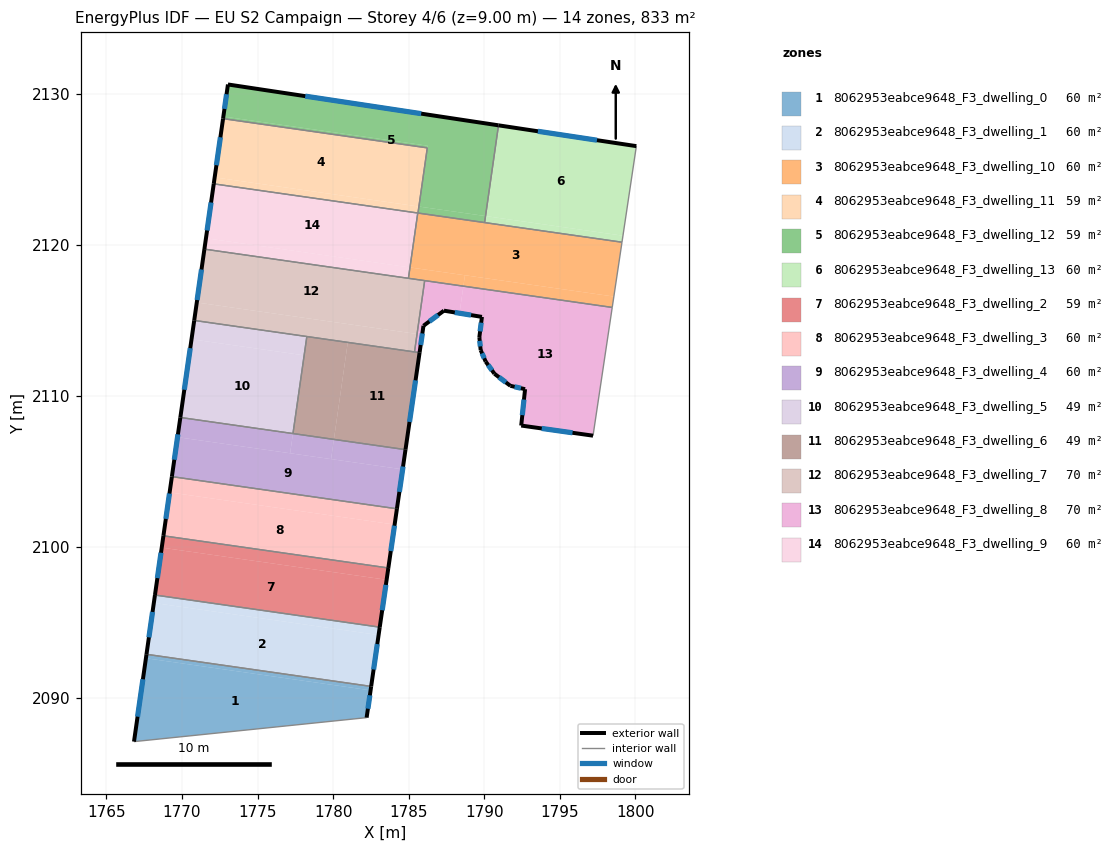
=== STOREY PLAN SPEC (per zone: floor XY polygon, exterior-wall plan segments, windows/doors) ===
zone 1: 8062953eabce9648_F3_dwelling_0  (59.5 m²)
  floor: (1782.48, 2090.51) (1782.22, 2088.71) (1766.83, 2087.12) (1767.62, 2092.64)
  floor: (1782.52, 2090.77) (1782.48, 2090.51) (1767.62, 2092.64) (1767.65, 2092.90)
  exterior wall: (1767.65, 2092.90) – (1766.83, 2087.12)  [5.8 m]
    window: (1767.42, 2091.25) – (1767.06, 2088.77)  [3.2 m²]
  exterior wall: (1782.22, 2088.71) – (1782.52, 2090.77)  [2.1 m]
    window: (1782.31, 2089.30) – (1782.44, 2090.18)  [1.2 m²]
  interior walls: 2
zone 2: 8062953eabce9648_F3_dwelling_1  (59.5 m²)
  floor: (1783.01, 2094.17) (1782.52, 2090.77) (1767.65, 2092.90) (1768.14, 2096.30)
  floor: (1783.09, 2094.69) (1783.01, 2094.17) (1768.14, 2096.30) (1768.21, 2096.82)
  exterior wall: (1768.21, 2096.82) – (1767.65, 2092.90)  [4.0 m]
    window: (1768.05, 2095.70) – (1767.81, 2094.02)  [2.2 m²]
  exterior wall: (1782.52, 2090.77) – (1783.09, 2094.69)  [4.0 m]
    window: (1782.68, 2091.89) – (1782.93, 2093.57)  [2.2 m²]
  interior walls: 2
zone 3: 8062953eabce9648_F3_dwelling_10  (59.5 m²)
  floor: (1799.12, 2120.17) (1798.58, 2116.57) (1785.09, 2118.50) (1785.61, 2122.10)
  floor: (1798.58, 2116.57) (1798.47, 2115.85) (1788.62, 2117.26) (1788.73, 2117.98)
  floor: (1788.73, 2117.98) (1788.62, 2117.26) (1784.99, 2117.78) (1785.09, 2118.50)
  interior walls: 7
zone 4: 8062953eabce9648_F3_dwelling_11  (59.5 m²)
  floor: (1786.24, 2126.41) (1785.68, 2122.53) (1772.17, 2124.46) (1772.72, 2128.34)
  floor: (1785.67, 2122.53) (1785.61, 2122.10) (1772.10, 2124.03) (1772.17, 2124.46)
  exterior wall: (1772.72, 2128.34) – (1772.10, 2124.03)  [4.4 m]
    window: (1772.54, 2127.11) – (1772.28, 2125.26)  [2.4 m²]
  interior walls: 4
zone 5: 8062953eabce9648_F3_dwelling_12  (59.5 m²)
  floor: (1790.94, 2127.90) (1790.09, 2121.90) (1785.68, 2122.53) (1786.26, 2126.56) (1772.74, 2128.49) (1773.04, 2130.61)
  floor: (1786.26, 2126.56) (1785.68, 2122.53) (1786.24, 2126.41) (1772.72, 2128.34) (1772.74, 2128.49)
  floor: (1790.09, 2121.90) (1790.03, 2121.47) (1785.62, 2122.10) (1785.68, 2122.53)
  exterior wall: (1773.04, 2130.61) – (1772.72, 2128.34)  [2.3 m]
    window: (1772.95, 2129.96) – (1772.81, 2128.99)  [1.3 m²]
  exterior wall: (1790.95, 2127.90) – (1773.04, 2130.61)  [18.1 m]
    window: (1785.83, 2128.68) – (1778.16, 2129.83)  [10.0 m²]
  interior walls: 4
zone 6: 8062953eabce9648_F3_dwelling_13  (59.5 m²)
  floor: (1800.07, 2126.53) (1799.18, 2120.60) (1790.09, 2121.90) (1790.95, 2127.90)
  floor: (1799.18, 2120.60) (1799.12, 2120.17) (1790.03, 2121.47) (1790.09, 2121.90)
  exterior wall: (1800.07, 2126.53) – (1790.95, 2127.90)  [9.2 m]
    window: (1797.46, 2126.92) – (1793.55, 2127.51)  [5.1 m²]
  interior walls: 3
zone 7: 8062953eabce9648_F3_dwelling_2  (59.5 m²)
  floor: (1783.54, 2097.83) (1783.09, 2094.69) (1768.21, 2096.82) (1768.66, 2099.96)
  floor: (1783.66, 2098.61) (1783.54, 2097.83) (1768.66, 2099.96) (1768.77, 2100.74)
  exterior wall: (1768.77, 2100.74) – (1768.21, 2096.82)  [4.0 m]
    window: (1768.61, 2099.62) – (1768.37, 2097.94)  [2.2 m²]
  exterior wall: (1783.09, 2094.69) – (1783.66, 2098.61)  [4.0 m]
    window: (1783.25, 2095.81) – (1783.50, 2097.49)  [2.2 m²]
  interior walls: 2
zone 8: 8062953eabce9648_F3_dwelling_3  (59.5 m²)
  floor: (1784.07, 2101.48) (1783.66, 2098.61) (1768.77, 2100.74) (1769.18, 2103.61)
  floor: (1784.23, 2102.53) (1784.07, 2101.48) (1769.18, 2103.61) (1769.33, 2104.66)
  exterior wall: (1769.33, 2104.66) – (1768.77, 2100.74)  [4.0 m]
    window: (1769.17, 2103.54) – (1768.93, 2101.86)  [2.2 m²]
  exterior wall: (1783.66, 2098.61) – (1784.23, 2102.53)  [4.0 m]
    window: (1783.82, 2099.73) – (1784.06, 2101.41)  [2.2 m²]
  interior walls: 2
zone 9: 8062953eabce9648_F3_dwelling_4  (59.5 m²)
  floor: (1784.60, 2105.14) (1784.23, 2102.53) (1769.33, 2104.66) (1769.71, 2107.27)
  floor: (1777.35, 2107.51) (1777.16, 2106.20) (1769.71, 2107.27) (1769.89, 2108.57)
  floor: (1784.79, 2106.44) (1784.60, 2105.14) (1779.87, 2105.81) (1780.06, 2107.12)
  floor: (1780.06, 2107.12) (1779.87, 2105.81) (1777.16, 2106.20) (1777.35, 2107.51)
  exterior wall: (1769.89, 2108.57) – (1769.33, 2104.66)  [4.0 m]
    window: (1769.73, 2107.45) – (1769.49, 2105.77)  [2.2 m²]
  exterior wall: (1784.23, 2102.53) – (1784.79, 2106.44)  [4.0 m]
    window: (1784.39, 2103.65) – (1784.63, 2105.32)  [2.2 m²]
  interior walls: 3
zone 10: 8062953eabce9648_F3_dwelling_5  (48.8 m²)
  floor: (1778.09, 2112.68) (1777.35, 2107.51) (1769.89, 2108.57) (1770.63, 2113.75)
  floor: (1778.27, 2113.93) (1777.35, 2107.51) (1778.09, 2112.68) (1770.63, 2113.75) (1770.81, 2114.99)
  exterior wall: (1770.81, 2114.99) – (1769.89, 2108.57)  [6.5 m]
    window: (1770.55, 2113.16) – (1770.16, 2110.41)  [3.6 m²]
  interior walls: 3
zone 11: 8062953eabce9648_F3_dwelling_6  (48.8 m²)
  floor: (1780.97, 2113.54) (1780.06, 2107.12) (1777.35, 2107.51) (1778.27, 2113.93)
  floor: (1785.72, 2112.86) (1784.79, 2106.44) (1780.06, 2107.12) (1780.97, 2113.54)
  exterior wall: (1784.79, 2106.44) – (1785.72, 2112.86)  [6.5 m]
    window: (1785.06, 2108.27) – (1785.46, 2111.03)  [3.6 m²]
  interior walls: 4
zone 12: 8062953eabce9648_F3_dwelling_7  (70.2 m²)
  floor: (1786.06, 2117.63) (1785.56, 2114.10) (1770.98, 2116.18) (1771.49, 2119.71)
  floor: (1785.56, 2114.10) (1785.39, 2112.91) (1770.81, 2114.99) (1770.98, 2116.18)
  exterior wall: (1771.49, 2119.71) – (1770.81, 2114.99)  [4.8 m]
    window: (1771.29, 2118.36) – (1771.00, 2116.34)  [2.6 m²]
  interior walls: 5
zone 13: 8062953eabce9648_F3_dwelling_8  (70.2 m²)
  floor: (1788.62, 2117.26) (1788.37, 2115.47) (1787.34, 2115.64) (1785.98, 2114.64) (1785.90, 2114.05) (1785.56, 2114.10) (1786.06, 2117.63)
  floor: (1798.47, 2115.85) (1797.20, 2107.37) (1792.45, 2108.04) (1792.71, 2110.44) (1791.74, 2110.67) (1790.68, 2111.46) (1790.10, 2112.27) (1789.77, 2113.03) (1789.68, 2113.88) (1789.85, 2115.23) (1788.37, 2115.47) (1788.62, 2117.26)
  floor: (1785.90, 2114.05) (1785.72, 2112.86) (1785.39, 2112.91) (1785.56, 2114.10)
  exterior wall: (1790.10, 2112.27) – (1790.68, 2111.46)  [1.0 m]
    window: (1790.27, 2112.04) – (1790.52, 2111.69)  [0.5 m²]
  exterior wall: (1789.77, 2113.03) – (1790.10, 2112.27)  [0.8 m]
    window: (1789.86, 2112.81) – (1790.00, 2112.49)  [0.5 m²]
  exterior wall: (1789.68, 2113.88) – (1789.77, 2113.03)  [0.9 m]
    window: (1789.71, 2113.64) – (1789.74, 2113.27)  [0.5 m²]
  exterior wall: (1789.85, 2115.23) – (1789.68, 2113.88)  [1.4 m]
    window: (1789.80, 2114.84) – (1789.73, 2114.27)  [0.7 m²]
  exterior wall: (1787.34, 2115.64) – (1789.85, 2115.23)  [2.5 m]
    window: (1788.06, 2115.52) – (1789.13, 2115.34)  [1.4 m²]
  exterior wall: (1785.98, 2114.64) – (1787.34, 2115.64)  [1.7 m]
    window: (1786.37, 2114.92) – (1786.95, 2115.35)  [0.9 m²]
  exterior wall: (1785.72, 2112.86) – (1785.98, 2114.64)  [1.8 m]
    window: (1785.80, 2113.37) – (1785.91, 2114.13)  [1.0 m²]
  exterior wall: (1792.45, 2108.04) – (1797.20, 2107.37)  [4.8 m]
    window: (1793.81, 2107.84) – (1795.85, 2107.56)  [2.6 m²]
  exterior wall: (1792.71, 2110.44) – (1792.45, 2108.04)  [2.4 m]
    window: (1792.63, 2109.75) – (1792.52, 2108.72)  [1.3 m²]
  exterior wall: (1791.74, 2110.67) – (1792.71, 2110.44)  [1.0 m]
    window: (1792.01, 2110.60) – (1792.43, 2110.51)  [0.5 m²]
  exterior wall: (1790.68, 2111.46) – (1791.74, 2110.67)  [1.3 m]
    window: (1790.98, 2111.23) – (1791.43, 2110.89)  [0.7 m²]
  interior walls: 4
zone 14: 8062953eabce9648_F3_dwelling_9  (59.5 m²)
  floor: (1785.60, 2122.10) (1785.09, 2118.50) (1771.59, 2120.43) (1772.10, 2124.03)
  floor: (1785.09, 2118.50) (1784.99, 2117.78) (1771.49, 2119.71) (1771.59, 2120.43)
  exterior wall: (1772.10, 2124.03) – (1771.49, 2119.71)  [4.4 m]
    window: (1771.93, 2122.80) – (1771.66, 2120.94)  [2.4 m²]
  interior walls: 3

=== DERIVED (storey summary) ===
Building: EU S2 Campaign
Storey: 4 of 6  (floor level z = 9.00 m)
Storey gross floor area: 833.1 m²
Zones on this storey: 14
  - 8062953eabce9648_F3_dwelling_0: floor 59.5 m²; exterior wall 7.9 m (23.8 m²); 2 window(s) 4.4 m²; WWR 18.4%
  - 8062953eabce9648_F3_dwelling_1: floor 59.5 m²; exterior wall 7.9 m (23.8 m²); 2 window(s) 4.4 m²; WWR 18.4%
  - 8062953eabce9648_F3_dwelling_10: floor 59.5 m²
  - 8062953eabce9648_F3_dwelling_11: floor 59.5 m²; exterior wall 4.4 m (13.1 m²); 1 window(s) 2.4 m²; WWR 18.4%
  - 8062953eabce9648_F3_dwelling_12: floor 59.5 m²; exterior wall 20.4 m (61.2 m²); 2 window(s) 11.2 m²; WWR 18.4%
  - 8062953eabce9648_F3_dwelling_13: floor 59.5 m²; exterior wall 9.2 m (27.7 m²); 1 window(s) 5.1 m²; WWR 18.4%
  - 8062953eabce9648_F3_dwelling_2: floor 59.5 m²; exterior wall 7.9 m (23.8 m²); 2 window(s) 4.4 m²; WWR 18.4%
  - 8062953eabce9648_F3_dwelling_3: floor 59.5 m²; exterior wall 7.9 m (23.7 m²); 2 window(s) 4.4 m²; WWR 18.4%
  - 8062953eabce9648_F3_dwelling_4: floor 59.5 m²; exterior wall 7.9 m (23.7 m²); 2 window(s) 4.4 m²; WWR 18.4%
  - 8062953eabce9648_F3_dwelling_5: floor 48.8 m²; exterior wall 6.5 m (19.5 m²); 1 window(s) 3.6 m²; WWR 18.4%
  - 8062953eabce9648_F3_dwelling_6: floor 48.8 m²; exterior wall 6.5 m (19.5 m²); 1 window(s) 3.6 m²; WWR 18.4%
  - 8062953eabce9648_F3_dwelling_7: floor 70.2 m²; exterior wall 4.8 m (14.3 m²); 1 window(s) 2.6 m²; WWR 18.4%
  - 8062953eabce9648_F3_dwelling_8: floor 70.2 m²; exterior wall 19.6 m (58.8 m²); 11 window(s) 10.8 m²; WWR 18.4%
  - 8062953eabce9648_F3_dwelling_9: floor 59.5 m²; exterior wall 4.4 m (13.1 m²); 1 window(s) 2.4 m²; WWR 18.4%
Zone adjacency (shared interzone walls):
  - 8062953eabce9648_F3_dwelling_0 ↔ 8062953eabce9648_F3_dwelling_1
  - 8062953eabce9648_F3_dwelling_1 ↔ 8062953eabce9648_F3_dwelling_2
  - 8062953eabce9648_F3_dwelling_10 ↔ 8062953eabce9648_F3_dwelling_11
  - 8062953eabce9648_F3_dwelling_10 ↔ 8062953eabce9648_F3_dwelling_12
  - 8062953eabce9648_F3_dwelling_10 ↔ 8062953eabce9648_F3_dwelling_13
  - 8062953eabce9648_F3_dwelling_10 ↔ 8062953eabce9648_F3_dwelling_7
  - 8062953eabce9648_F3_dwelling_10 ↔ 8062953eabce9648_F3_dwelling_8
  - 8062953eabce9648_F3_dwelling_10 ↔ 8062953eabce9648_F3_dwelling_9
  - 8062953eabce9648_F3_dwelling_11 ↔ 8062953eabce9648_F3_dwelling_12
  - 8062953eabce9648_F3_dwelling_11 ↔ 8062953eabce9648_F3_dwelling_9
  - 8062953eabce9648_F3_dwelling_12 ↔ 8062953eabce9648_F3_dwelling_13
  - 8062953eabce9648_F3_dwelling_2 ↔ 8062953eabce9648_F3_dwelling_3
  - 8062953eabce9648_F3_dwelling_3 ↔ 8062953eabce9648_F3_dwelling_4
  - 8062953eabce9648_F3_dwelling_4 ↔ 8062953eabce9648_F3_dwelling_5
  - 8062953eabce9648_F3_dwelling_4 ↔ 8062953eabce9648_F3_dwelling_6
  - 8062953eabce9648_F3_dwelling_5 ↔ 8062953eabce9648_F3_dwelling_6
  - 8062953eabce9648_F3_dwelling_5 ↔ 8062953eabce9648_F3_dwelling_7
  - 8062953eabce9648_F3_dwelling_6 ↔ 8062953eabce9648_F3_dwelling_7
  - 8062953eabce9648_F3_dwelling_6 ↔ 8062953eabce9648_F3_dwelling_8
  - 8062953eabce9648_F3_dwelling_7 ↔ 8062953eabce9648_F3_dwelling_8
  - 8062953eabce9648_F3_dwelling_7 ↔ 8062953eabce9648_F3_dwelling_9